Run: headless pygame with SDL's dummy video driver; simulated clock (each Clock.tick advances the game by its frame time, no real sleeping); random seed 0; keys injected as events and as key.get_pressed() state; no mouse input.
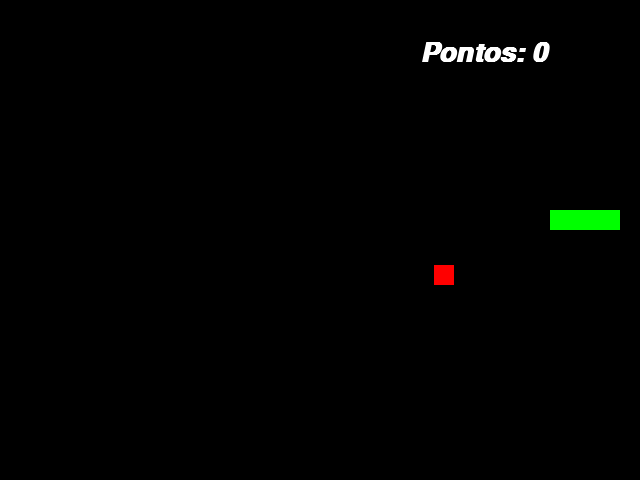
Frame 1 of 4 · flips 1–60 · no input
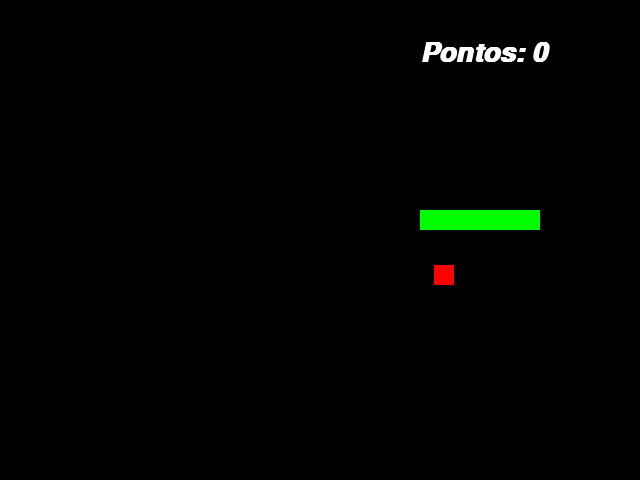
Frame 2 of 4 · flips 61–180 · tapped SPACE, RETURN · held RIGHT (→), D
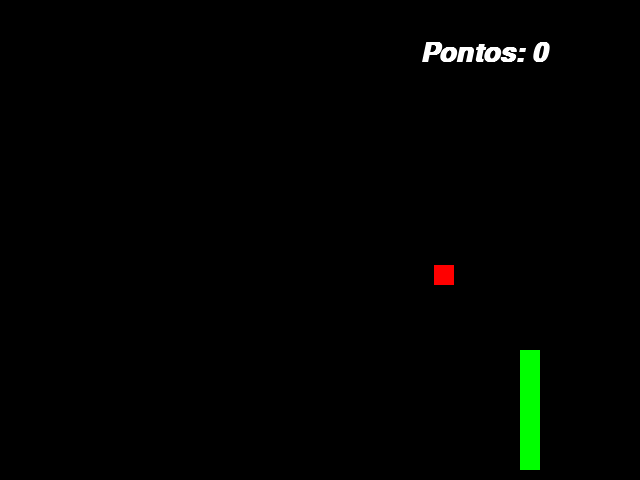
Frame 3 of 4 · flips 181–300 · held DOWN (↓), S
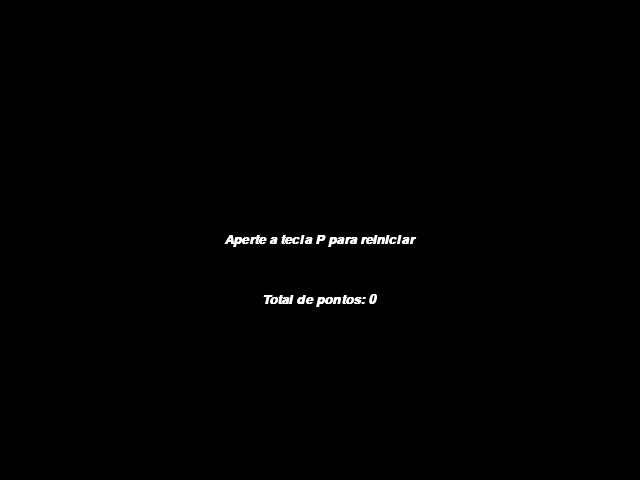
Frame 4 of 4 · flips 301–420 · held LEFT (←), A, UP (↑), W

The pygame program that drew these frames:

import pygame
from pygame.locals import *
from sys import exit 
from random import randint
pygame.init()

largura = 640
altura = 480

velocidade = 10

x_snake = largura/2 - 20
y_snake = altura/2 - 30
x_const_snake = 5
y_const_snake = 0
lista_Corpo_Snake = []


morreu = False
x_apple = randint(40, 600)
y_apple = randint(50, 400)

crescimento_snake = 10
pontos = 0
tela = pygame.display.set_mode((largura, altura))
pygame.display.set_caption('minigame')
#Variáveis
def cresce_snake(lista_Corpo_Snake):
       for XeY in lista_Corpo_Snake:
        pygame.draw.rect(tela, (0,255,0), (XeY[0],XeY[1],20,20))

def reiniciar_jogo():
    global largura, altura, velocidade, x_snake, y_snake, crescimento_snake, pontos, lista_Corpo_Snake, lista_Cabeca_Snake, x_apple, y_apple, morreu

    largura = 640
    altura = 480
    velocidade = 10
    x_snake = largura/2 - 20
    y_snake = altura/2 - 30
    crescimento_snake = 5
    pontos = 0
    lista_Corpo_Snake = []
    lista_Cabeca_Snake = []
    x_apple = randint(40, 600)
    y_apple = randint(50, 400)
    morreu = False
while True:
    pygame.time.Clock().tick(30)
    tela.fill((0,0,0))
    fonte = pygame.font.SysFont('arial',40 ,True,True)
    mensagem = f'Pontos: {pontos}'
    msg_formatada = fonte.render(mensagem, True, (255,255,255))

    for event in pygame.event.get():
        if event.type == QUIT:
            pygame.quit()
            exit()
        if event.type == KEYDOWN:
            if event.key == K_a:
                if x_const_snake == velocidade:
                    pass
                else:
                    x_const_snake = -velocidade
                    y_const_snake = 0
            if event.key == K_d:
                if x_const_snake == -velocidade:
                    pass
                else:
                    x_const_snake = velocidade
                    y_const_snake = 0
            if event.key == K_w:
                if y_const_snake == velocidade:
                    pass
                else:
                    y_const_snake = -velocidade
                    x_const_snake = 0
            if event.key == K_s:
                if y_const_snake == -velocidade:
                    pass
                else: 
                    y_const_snake = velocidade
                    x_const_snake = 0

    x_snake = x_snake + x_const_snake
    y_snake = y_snake + y_const_snake

    if x_snake == largura:
        x_snake = 0
    elif x_snake == 0:

    
        x_snake = largura

    if y_snake == altura:
        y_snake = 0
    elif y_snake == 0:
        y_snake = altura


    snake = pygame.draw.rect(tela, (0,255,0), (x_snake, y_snake, 20, 20))
    apple = pygame.draw.rect(tela, (255,0,0), (x_apple,y_apple,20,20))

    if snake.colliderect(apple):
        x_apple = randint(40, 600)
        y_apple = randint(50, 400)
        pontos = pontos +1
        crescimento_snake = crescimento_snake +1

    lista_Cabeca_Snake = []
    lista_Cabeca_Snake.append(x_snake)
    lista_Cabeca_Snake.append(y_snake)
    lista_Corpo_Snake.append(lista_Cabeca_Snake)
    
    cresce_snake(lista_Corpo_Snake)

    if len(lista_Corpo_Snake) > crescimento_snake:
        del lista_Corpo_Snake[0]

    if lista_Corpo_Snake.count(lista_Cabeca_Snake) > 1:

        morreu = True
        while morreu:
            tela.fill((0,0,0))
            fonte2 = pygame.font.SysFont('arial', 20 ,True, True)
            mensagem_rein = f'Aperte a tecla P para reiniciar'
            mensagem_pontos_rein = f'Total de pontos: {pontos}'
            mensagem_formatada_pontos_rein = fonte2.render(mensagem_pontos_rein, True, (255,255,255))
            mensagem_formatada_rein = fonte2.render(mensagem_rein, True, (255,255,255))
            cent_msg = mensagem_formatada_rein.get_rect()
            cent_ponto_msg = mensagem_formatada_pontos_rein.get_rect()
            for event in pygame.event.get():
                if event.type == QUIT:
                    pygame.quit()
                    exit()
                if event.type == KEYDOWN:
                    if event.key == K_p:
                        print('oo')
                        reiniciar_jogo()
            cent_ponto_msg.center = (largura/2, altura/2 + 60)
            cent_msg.center = (largura/2, altura/2)
            tela.blit(mensagem_formatada_pontos_rein, (cent_ponto_msg))
            tela.blit(mensagem_formatada_rein, (cent_msg))            
            pygame.display.update()


    tela.blit(msg_formatada, (420, 40))
    pygame.display.update()
